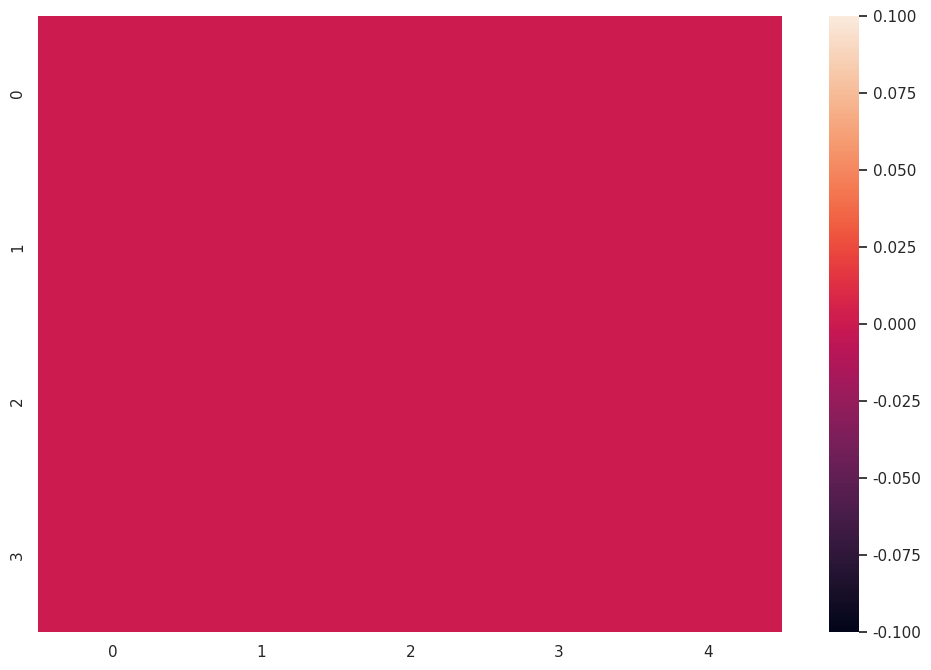

Here is the Python script that generated this plot:
import random
import seaborn as sns
from matplotlib import pyplot as plt
random.seed(1) 
Cala = []
tab2D = []
tab1D = []
for k in range(3):
    for i in range(4):
        for j in range(5):
            x = random.random()
            #print(x)
            tab1D.append(x)
        tab2D.append(tab1D)
        tab1D = []
    Cala.append(tab2D)
    tab2D = []
print(Cala)


def Sortowanie(elements):
    size = len(elements)

    print("Before sorting:", elements)

    for i in range(size):
        for j in range(0, size-i-1):
            if elements[j] > elements[j+1]:
                elements[j], elements[j+1] = elements[j+1], elements[j]
                print(elements)

    print("After sorting:", elements)


a = Cala[0][0]
Sortowanie(a)


w1 = [0,1,2]
w2 = [0,1,2,3]
w3 = [0,1,2,3,4]


Cala = []
tab2D = []
tab1D = []
for k in range(3):
    for i in range(4):
        for j in range(5):
            x = w1[k] * w2[i] * w3[j]
            #print(x)
            tab1D.append(x)
        tab2D.append(tab1D)
        tab1D = []
    Cala.append(tab2D)
    tab2D = []
print(Cala)

plt.figure(figsize=(12,8))
sns.set(rc={'figure.figsize':(10,8)})
ax = sns.heatmap(Cala[0])